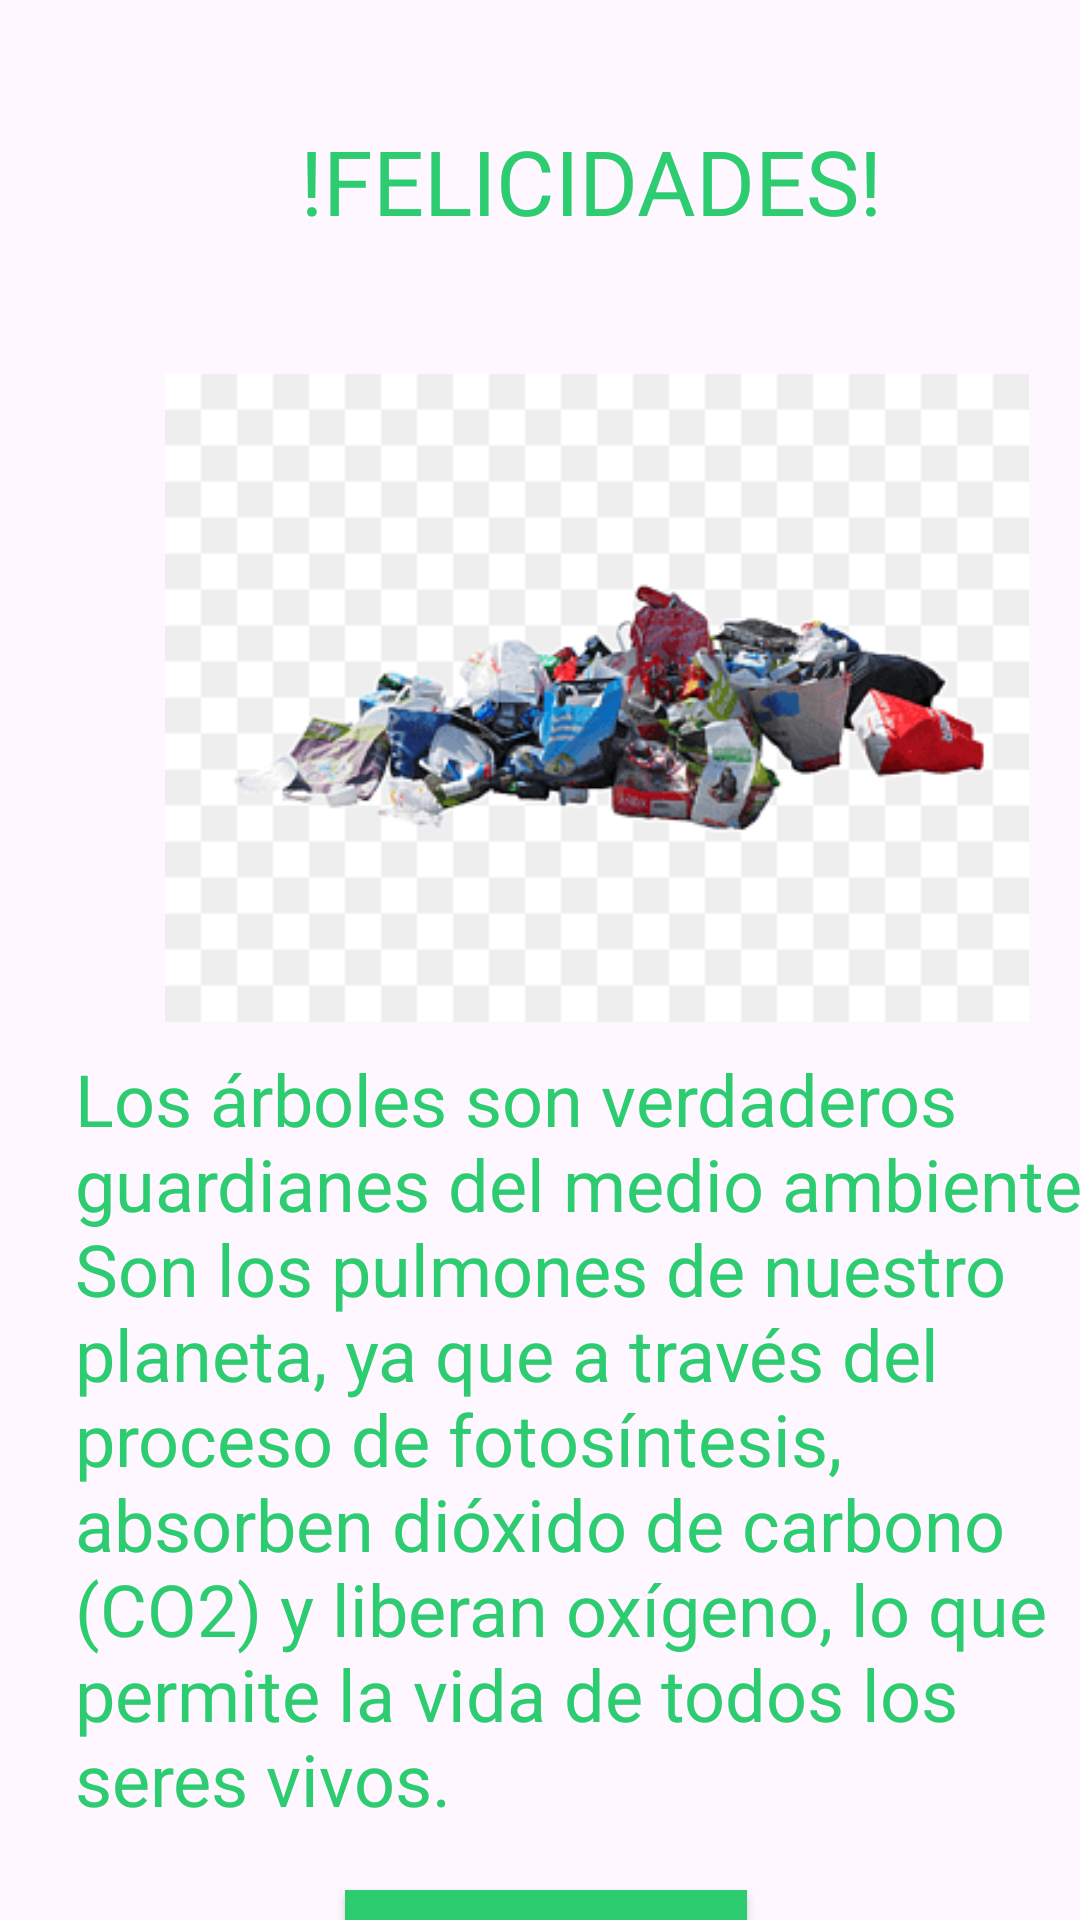

Android layout source for this screen:
<!-- AndroidManifest.xml: application theme Theme.RealidadAumentadaMuseo -->
<!-- res/layout/activity_respuesta12.xml -->
<?xml version="1.0" encoding="utf-8"?>
<androidx.constraintlayout.widget.ConstraintLayout
    xmlns:android="http://schemas.android.com/apk/res/android"
    xmlns:app="http://schemas.android.com/apk/res-auto"
    xmlns:tools="http://schemas.android.com/tools"
    android:id="@+id/main"
    android:layout_width="match_parent"
    android:layout_height="match_parent"
    tools:context=".MainActivity">

    <androidx.constraintlayout.widget.ConstraintLayout
        android:id="@+id/main"
        android:layout_width="match_parent"
        android:layout_height="match_parent"
        tools:context=".MainActivity">

        <LinearLayout
            android:layout_width="409dp"
            android:layout_height="729dp"
            android:orientation="horizontal"
            tools:layout_editor_absoluteX="1dp"
            tools:layout_editor_absoluteY="1dp">

            <FrameLayout
                android:layout_width="15dp"
                android:layout_height="match_parent">

            </FrameLayout>

            <FrameLayout
                android:layout_width="380dp"
                android:layout_height="match_parent">

                <Button
                    android:id="@+id/button3"
                    android:layout_width="wrap_content"
                    android:layout_height="wrap_content"
                    android:layout_marginStart="100sp"
                    android:layout_marginTop="630sp"
                    android:background="#2ECC71"
                    android:text="Continuar"
                    android:textColorLink="#619D69"
                    android:textSize="24sp"
                    tools:ignore="TextContrastCheck" />

                <TextView
                    android:id="@+id/textView9"
                    android:layout_width="wrap_content"
                    android:layout_height="wrap_content"
                    android:layout_marginStart="85sp"
                    android:layout_marginTop="40sp"
                    android:text="!FELICIDADES!"
                    android:textColor="#2ECC71"
                    android:textSize="30sp" />

                <TextView
                    android:id="@+id/textView10"
                    android:layout_width="354dp"
                    android:layout_height="wrap_content"
                    android:layout_marginStart="10sp"
                    android:layout_marginTop="350sp"
                    android:text="Los árboles son verdaderos guardianes del medio ambiente. Son los pulmones de nuestro planeta, ya que a través del proceso de fotosíntesis, absorben dióxido de carbono (CO2) y liberan oxígeno, lo que permite la vida de todos los seres vivos."
                    android:textColor="#2ECC71"
                    android:textSize="24sp" />

                <ImageView
                    android:id="@+id/imageView3"
                    android:layout_width="288dp"
                    android:layout_height="245dp"
                    android:layout_marginStart="40sp"
                    android:layout_marginTop="110sp"
                    android:src="@drawable/trash" />
            </FrameLayout>

            <FrameLayout
                android:layout_width="18dp"
                android:layout_height="match_parent">

            </FrameLayout>
        </LinearLayout>
    </androidx.constraintlayout.widget.ConstraintLayout>
</androidx.constraintlayout.widget.ConstraintLayout>
<!-- resources referenced by this layout -->
<resources>
  <!-- drawable trash: png bitmap (drawable, 14165 bytes) -->
  <style name="Theme.RealidadAumentadaMuseo" parent="Base.Theme.RealidadAumentadaMuseo" />
  <style name="Base.Theme.RealidadAumentadaMuseo" parent="Theme.Material3.DayNight.NoActionBar">
          
          
      </style>
</resources>
